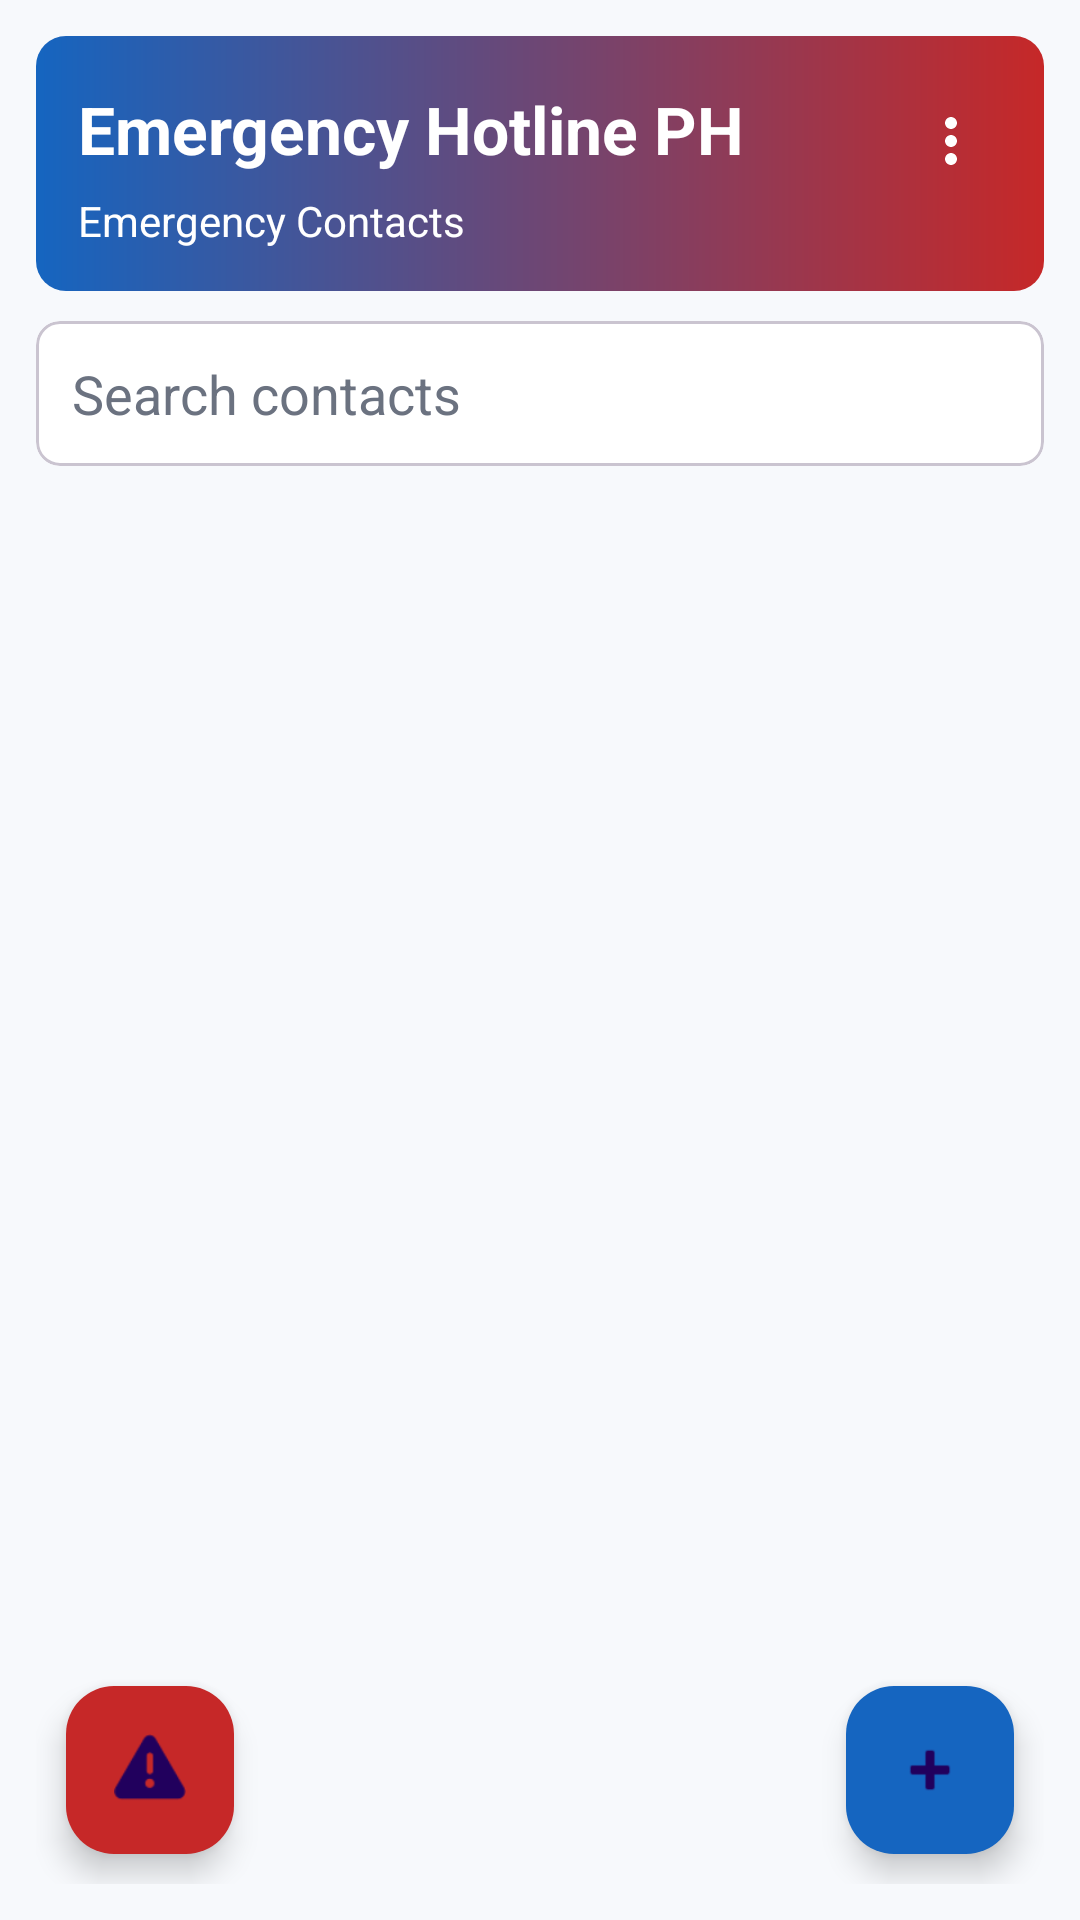

This screen was rendered from an Android layout file. Write that file and the resources it references.
<!-- AndroidManifest.xml: application theme Theme.EmergencyContactAndFirstAidHub -->
<!-- res/layout/activity_contacts.xml -->
<?xml version="1.0" encoding="utf-8"?>
<LinearLayout xmlns:android="http://schemas.android.com/apk/res/android"
    xmlns:app="http://schemas.android.com/apk/res-auto"
    android:layout_width="match_parent"
    android:layout_height="match_parent"
    android:background="@color/surface_soft"
    android:orientation="vertical"
    android:padding="12dp">

    <LinearLayout
        android:layout_width="match_parent"
        android:layout_height="wrap_content"
        android:background="@drawable/bg_header_gradient"
        android:orientation="vertical"
        android:padding="14dp">

        <LinearLayout
            android:layout_width="match_parent"
            android:layout_height="wrap_content"
            android:gravity="center_vertical"
            android:orientation="horizontal">

            <TextView
                android:layout_width="0dp"
                android:layout_height="wrap_content"
                android:layout_weight="1"
                android:text="@string/app_name"
                android:textColor="@color/header_text"
                android:textSize="22sp"
                android:textStyle="bold" />

            <ImageButton
                android:id="@+id/btnMore"
                android:layout_width="34dp"
                android:layout_height="34dp"
                android:background="@android:color/transparent"
                android:contentDescription="More options"
                android:src="@drawable/ic_more_vert"
                android:tint="@color/header_text" />
        </LinearLayout>

        <TextView
            android:layout_width="match_parent"
            android:layout_height="wrap_content"
            android:layout_marginTop="4dp"
            android:text="Emergency Contacts"
            android:textColor="@color/header_text"
            android:textSize="14sp" />
    </LinearLayout>

    <com.google.android.material.card.MaterialCardView
        android:layout_width="match_parent"
        android:layout_height="wrap_content"
        android:layout_marginTop="10dp"
        app:cardBackgroundColor="@color/card_bg"
        app:cardCornerRadius="8dp">

        <EditText
            android:id="@+id/etSearch"
            android:layout_width="match_parent"
            android:layout_height="wrap_content"
            android:backgroundTint="@android:color/transparent"
            android:hint="Search contacts"
            android:padding="12dp"
            android:textColor="@color/input_text"
            android:textColorHint="@color/input_hint" />
    </com.google.android.material.card.MaterialCardView>

    <FrameLayout
        android:layout_width="match_parent"
        android:layout_height="0dp"
        android:layout_marginTop="10dp"
        android:layout_weight="1">

        <androidx.recyclerview.widget.RecyclerView
            android:id="@+id/rvContacts"
            android:layout_width="match_parent"
            android:layout_height="match_parent" />

        <com.google.android.material.floatingactionbutton.FloatingActionButton
            android:id="@+id/fabSos"
            android:layout_width="wrap_content"
            android:layout_height="wrap_content"
            android:layout_gravity="bottom|start"
            android:layout_margin="10dp"
            android:contentDescription="SOS"
            android:src="@android:drawable/ic_dialog_alert"
            app:backgroundTint="@color/safety_red"
            app:fabSize="mini" />

        <com.google.android.material.floatingactionbutton.FloatingActionButton
            android:id="@+id/fabAddContact"
            android:layout_width="wrap_content"
            android:layout_height="wrap_content"
            android:layout_gravity="bottom|end"
            android:layout_margin="10dp"
            android:contentDescription="Add contact"
            android:src="@android:drawable/ic_input_add"
            app:backgroundTint="@color/safety_blue"
            app:fabSize="mini" />
    </FrameLayout>

</LinearLayout>
<!-- resources referenced by this layout -->
<resources>
  <color name="card_bg">#FFFFFFFF</color>
  <color name="header_text">#FFFFFFFF</color>
  <color name="input_hint">#6B7280</color>
  <color name="input_text">#111827</color>
  <color name="safety_blue">#1565C0</color>
  <color name="safety_red">#C62828</color>
  <color name="surface_soft">#F7F9FC</color>
  <!-- drawable bg_header_gradient (drawable) -->
  <?xml version="1.0" encoding="utf-8"?>
  <shape xmlns:android="http://schemas.android.com/apk/res/android">
      <corners android:radius="10dp" />
      <gradient
          android:angle="0"
          android:startColor="@color/header_start"
          android:endColor="@color/header_end" />
  </shape>
  <!-- drawable ic_more_vert (drawable) -->
  <?xml version="1.0" encoding="utf-8"?>
  <vector xmlns:android="http://schemas.android.com/apk/res/android"
      android:width="24dp"
      android:height="24dp"
      android:viewportWidth="24"
      android:viewportHeight="24">
      <path
          android:fillColor="#FFFFFFFF"
          android:pathData="M12,8a2,2 0 1,0 0.001,0zM12,14a2,2 0 1,0 0.001,0zM12,20a2,2 0 1,0 0.001,0z" />
  </vector>
  <string name="app_name">Emergency Hotline PH</string>
  <style name="Theme.EmergencyContactAndFirstAidHub" parent="Base.Theme.EmergencyContactAndFirstAidHub" />
  <color name="header_start">#1565C0</color>
  <color name="header_end">#C62828</color>
  <style name="Base.Theme.EmergencyContactAndFirstAidHub" parent="Theme.Material3.DayNight.NoActionBar">
          <item name="colorPrimary">@color/safety_red</item>
          <item name="colorSecondary">@color/safety_blue</item>
          <item name="android:colorBackground">@color/white</item>
          <item name="android:windowBackground">@color/surface_soft</item>
          <item name="android:statusBarColor">@color/safety_blue</item>
          <item name="android:navigationBarColor">@color/surface_soft</item>
      </style>
  <color name="white">#FFFFFFFF</color>
</resources>
